Image classification data set "fp2" (KeshavRathii/Tomato-leaf-disease-detection-using-ViT on GitHub). Class labels (4): tomato brown spots, tomato blight leaf, tomato healthy, tomato leaf yellow virus.

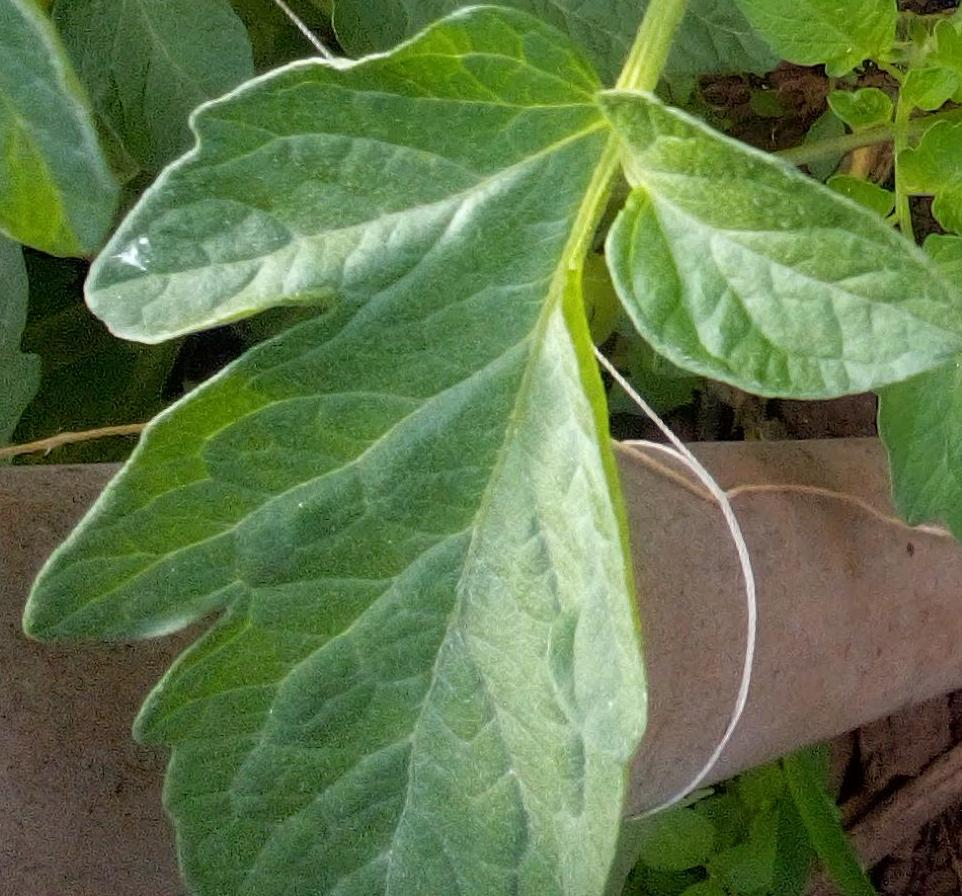
Label: tomato healthy

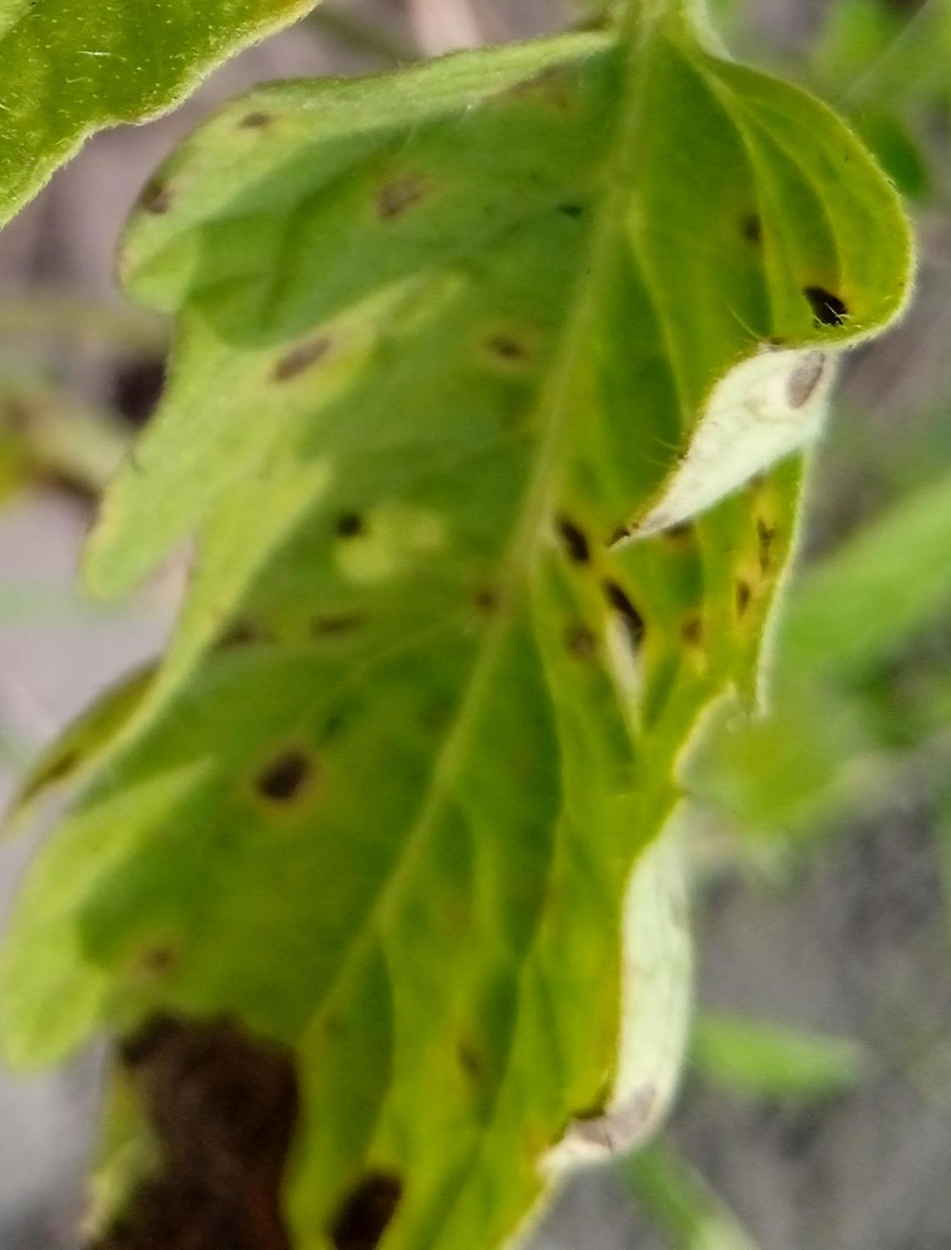
Label: tomato brown spots

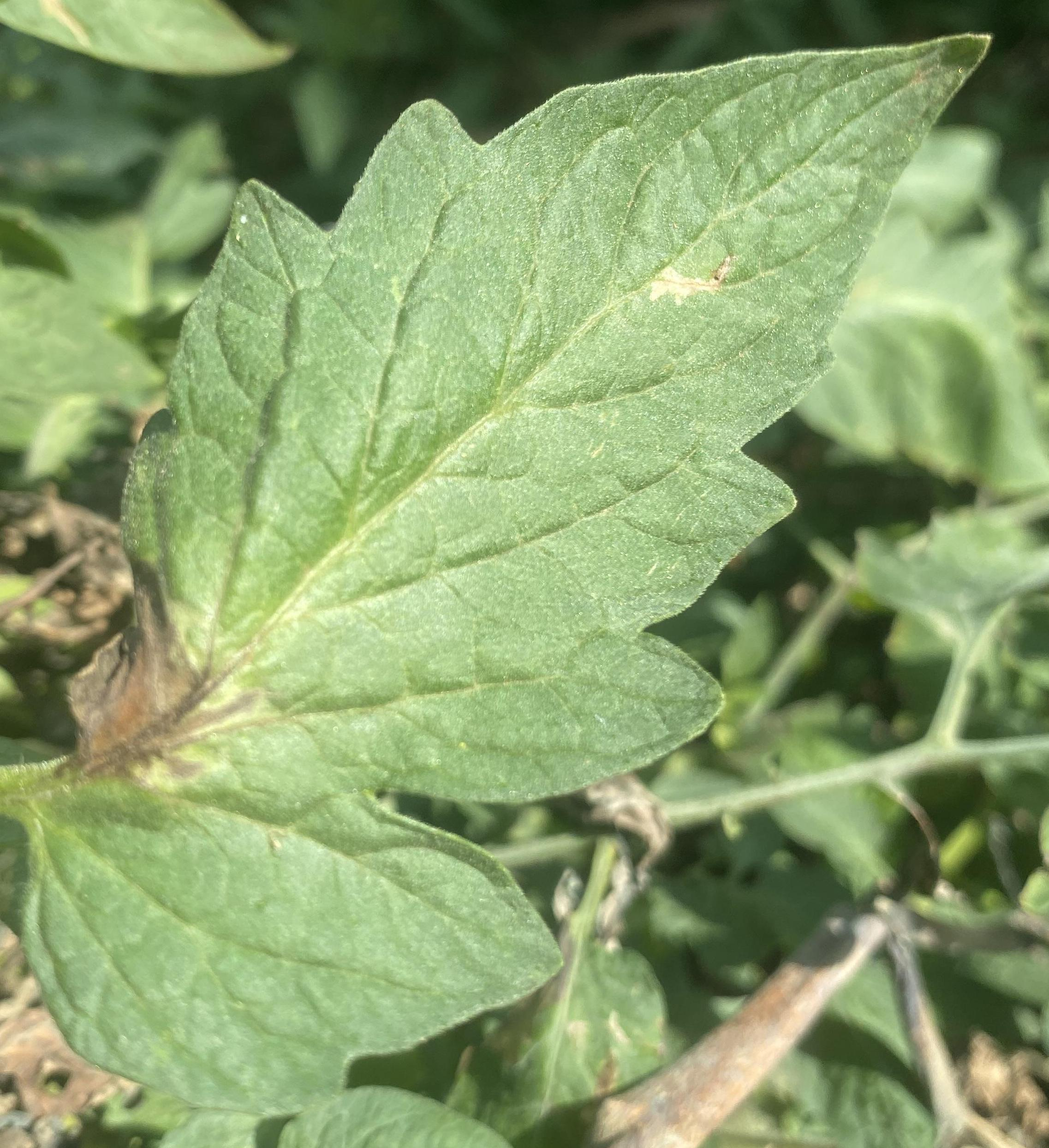
Label: tomato blight leaf

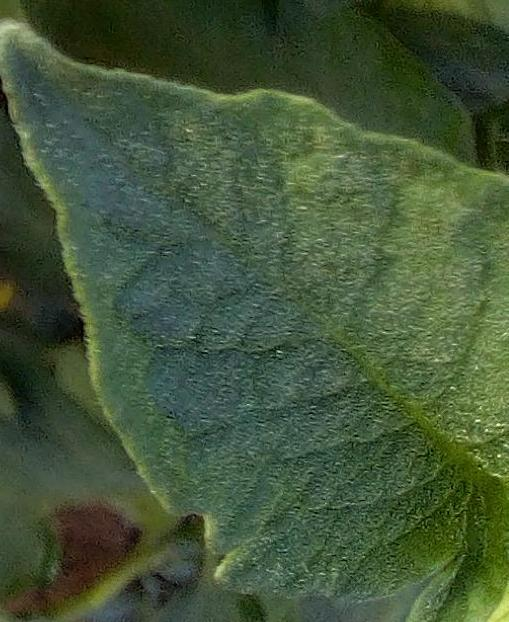
Label: tomato healthy

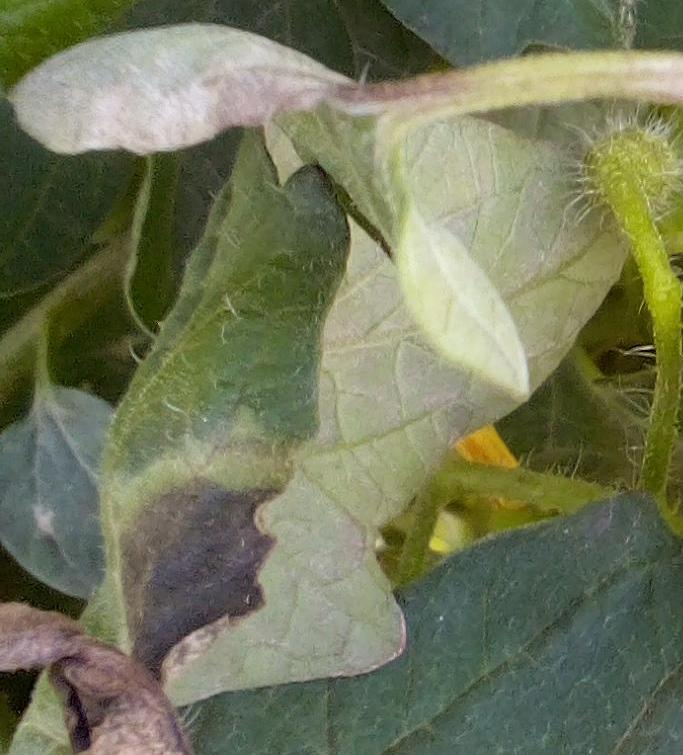
Label: tomato blight leaf

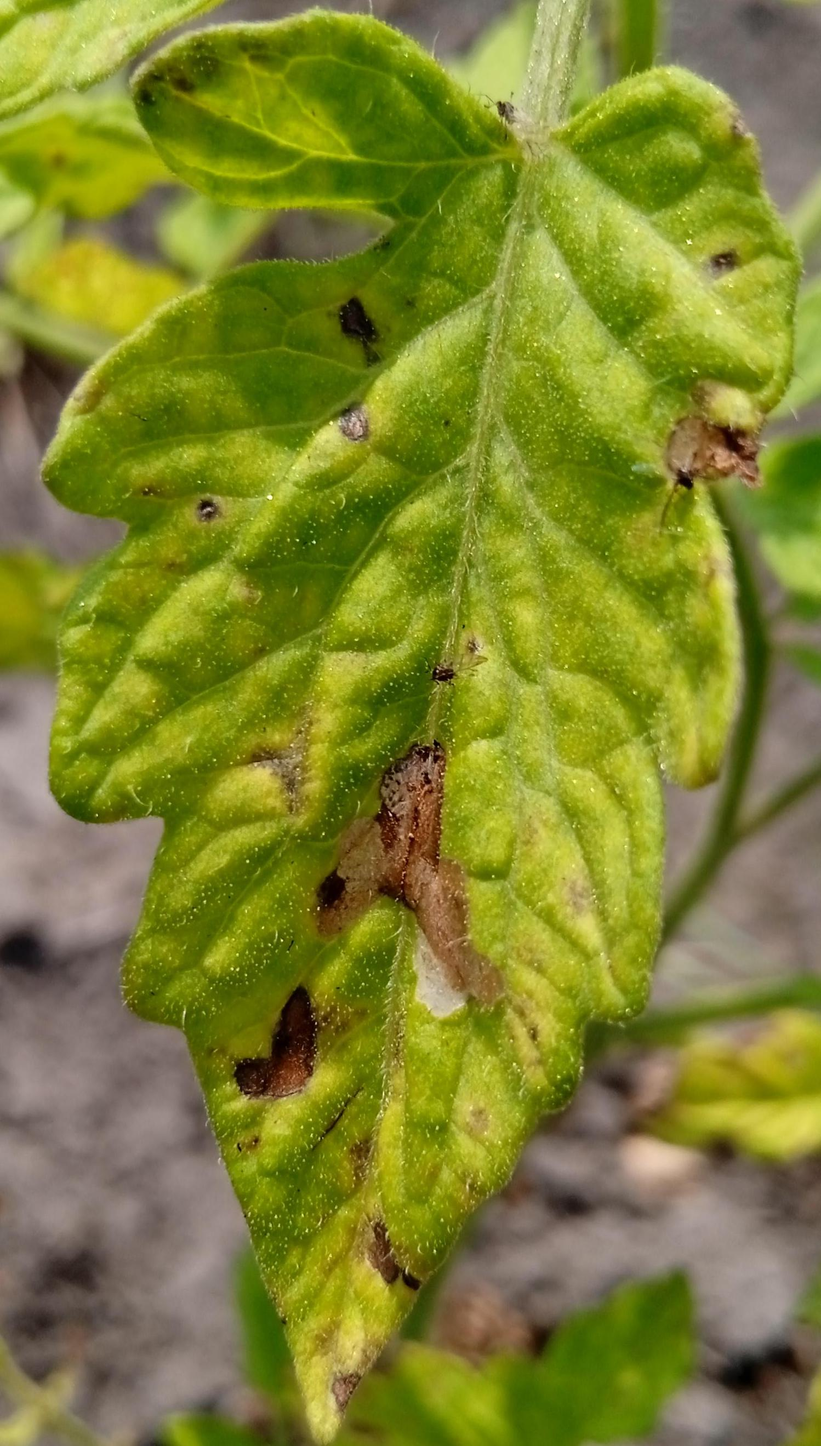
Label: tomato brown spots
